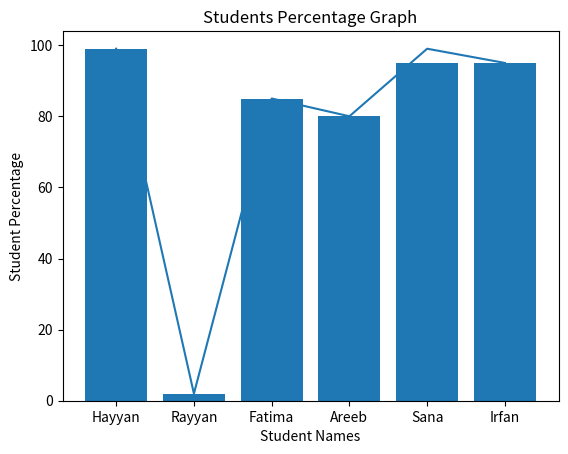

This chart was generated by the following Python code:
import matplotlib.pyplot as plt

students_names = ["Irfan", "Sana", "Hayyan", "Rayyan", "Fatima", "Areeb", "Ibrahim", "Musa"]
students_marks = [90, 95, 97, 85, 90, 87, 80, 82]
marks_perc = []
for x in students_marks:
    res = (x/50)*100
    marks_perc.append(res)
print(marks_perc)

import matplotlib.pyplot as plt

# Sample data
students_names = ["Hayyan", "Rayyan", "Fatima", "Areeb", "Sana", "Irfan"]
students_marks = [99, 2, 85, 80, 99, 95]
marks_perc = [99.0, 2.0, 85.0, 80.0, 95.0, 95.0 ]  # Assuming out of 100

# Line chart
def marks_line_chart():
    plt.plot(students_names, students_marks)
    plt.title("Students Marks Graph")
    plt.xlabel("Students Names")
    plt.ylabel("Students Marks")
    plt.show()

marks_line_chart()

# Bar chart
def percentage_bar_chart():
    plt.bar(students_names, marks_perc)
    plt.title("Students Percentage Graph")
    plt.xlabel("Student Names")
    plt.ylabel("Student Percentage")
    plt.show()

percentage_bar_chart()
